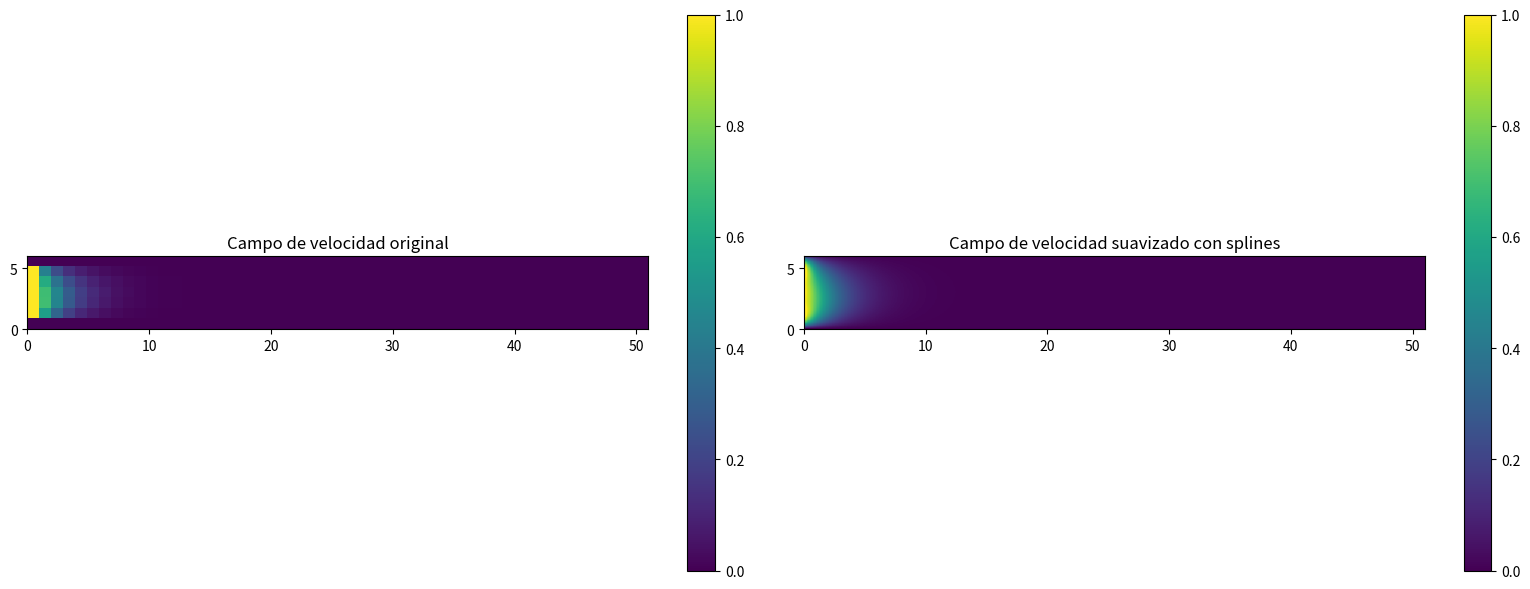

Reproduce this figure in Python.
import numpy as np
import matplotlib.pyplot as plt
from matplotlib.colors import Normalize
from matplotlib.cm import get_cmap
from scipy.sparse import lil_matrix
import pandas as pd
from scipy.sparse import lil_matrix
from scipy.interpolate import RectBivariateSpline

# Configuración de la malla
rows = 7  # Número de filas (incluyendo bordes)
cols = 52  # Número de columnas (incluyendo bordes)

# Crear malla de coordenadas
X, Y = np.meshgrid(np.arange(cols), np.arange(rows))

# Inicialización de las velocidades
vx = np.zeros((rows, cols))  # Velocidad en dirección x
vy = np.zeros((rows, cols))  # Velocidad en dirección y

# Condiciones de frontera modificadas
vx[0, :] = 0; vx[-1, :] = 0
vy[0, :] = 0.1; vy[-1, :] = 0.1
vx[1:6, 0] = 1
vx[0, 0] = 0
vx[6, 0] = 0
vy[:, 0] = 0.1
vx[:, -1] = 0
vy[:, -1] = 0.1

# Condición inicial en puntos internos
for i in range(1, rows-1):
    for j in range(1, cols-1):
        # vx[i, j] = max(0, 1 - (j / (cols-2)))  # Disminución lineal
        vx[i, j] = 0.5
        vy[i, j] = 0.1


def calculate_F(vx, h=1.0):
    rows, cols = vx.shape
    F = np.zeros((rows-2, cols-2))
    vy_const = 0.1

    for i in range(1, rows-1):
        for j in range(1, cols-1):
            term1 = vx[i+1,j] + vx[i-1,j] + vx[i,j+1] + vx[i,j-1]
            term2 = (h/2) * vx[i,j] * (vx[i+1,j] - vx[i-1,j])
            term3 = (h/2) * vy_const * (vx[i,j+1] - vx[i,j-1])
            vx_calculated = vx[i,j] - (1/4) * (term1 - term2 - term3)
            F[i-1, j-1] = vx_calculated
    return F


def calculate_Jacobian_sparse(vx, h=1.0):
    rows, cols = vx.shape
    n = (rows-2) * (cols-2)
    J = lil_matrix((n, n))
    vy_const = 0.1  # Velocidad constante en dirección y

    for i in range(1, rows-1):
        for j in range(1, cols-1):
            idx = (i-1)*(cols-2) + (j-1)
            J[idx, idx] = 1 + (h/8)*(vx[i+1,j] - vx[i-1,j]) + (h/8)*vy_const*(vx[i,j+1] - vx[i,j-1])

            if i > 1:
                J[idx, idx - (cols-2)] = -0.25 + (h/8)*vx[i,j]
            if i < rows-2:
                J[idx, idx + (cols-2)] = -0.25 - (h/8)*vx[i,j]
            if j > 1:
                J[idx, idx - 1] = -0.25 + (h/8)*0.1
            if j < cols-2:
                J[idx, idx + 1] = -0.25 - (h/8)*0.1
    return J
vx_copy_richardson = vx.copy()
def Richardson(A, b, max_iter, alpha=0.1, tol=1e-7):
    """
    Método de Richardson para resolver Ax = b
    x^(k+1) = x^(k) + alpha * (b - A*x^(k))
    """
    n = b.shape[0]
    x = np.zeros(n)  # Vector unidimensional para la solución

    for k in range(max_iter):
        r = b - np.dot(A, x)  # Calculamos el residuo
        x = x + alpha * r  # Método de Richardson con parámetro alpha

        # Criterio de convergencia (norma del residuo)
        if np.linalg.norm(r) < tol:
            break

    return x
max_iter = 100
tol = 1e-7


for it in range(max_iter):
    F = calculate_F(vx_copy_richardson).flatten()  # Vector de residuos
    J = calculate_Jacobian_sparse(vx_copy_richardson).toarray()  # Matriz Jacobiana

    # Resolver J·ΔX = -F(X) usando Richardson
    delta_X = Richardson(J, -F, max_iter=1000, alpha=0.1, tol=tol)



    # Actualizar la copia de vx
    vx_copy_richardson[1:-1, 1:-1] += delta_X.reshape((rows-2, cols-2))

    # Verificar convergencia
    if np.linalg.norm(delta_X) < tol:
        print(f"\nConvergencia alcanzada en la iteración {it+1}")
        break
else:
    print("\nNo se alcanzó la convergencia dentro del número máximo de iteraciones")

# Aplicar splines para suavizar el flujo
x = np.arange(cols)
y = np.arange(rows)

# Crear spline cúbico bidimensional
spline = RectBivariateSpline(y, x, vx_copy_richardson, kx=3, ky=3)

# Crear una malla más fina para visualización suave
x_fine = np.linspace(0, cols-1, 200)
y_fine = np.linspace(0, rows-1, 50)
X_fine, Y_fine = np.meshgrid(x_fine, y_fine)

# Evaluar el spline en la malla fina
vx_smooth = spline(y_fine, x_fine)

# Visualización
fig, (ax1, ax2) = plt.subplots(1, 2, figsize=(16, 6))

# Gráfico original
cmap = get_cmap("viridis")
norm = Normalize(vmin=np.min(vx_copy_richardson), vmax=np.max(vx_copy_richardson))
im1 = ax1.imshow(vx_copy_richardson, cmap=cmap, norm=norm, extent=[0, cols-1, 0, rows-1])
ax1.set_title("Campo de velocidad original")
plt.colorbar(im1, ax=ax1)

# Gráfico suavizado con splines
im2 = ax2.imshow(vx_smooth, cmap=cmap, norm=norm, extent=[0, cols-1, 0, rows-1])
ax2.set_title("Campo de velocidad suavizado con splines")
plt.colorbar(im2, ax=ax2)


plt.tight_layout()
plt.show()